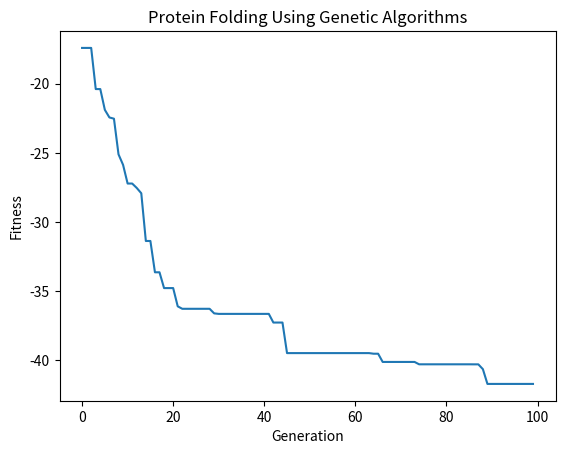

Reproduce this figure in Python.
import random
import numpy as np
import matplotlib.pyplot as plt

# Define the amino acid sequence of the protein
amino_acids = ['A', 'R', 'N', 'D', 'C', 'E', 'Q', 'G', 'H', 'I', 'L', 'K', 'M', 'F', 'P', 'S', 'T', 'W', 'Y', 'V']
protein_length = 20
protein_sequence = [random.choice(amino_acids) for i in range(protein_length)]

# Define the chromosome representation
chromosome_length = protein_length * 3
chromosome_bounds = np.array([[0, 360]]*chromosome_length)

# Define the fitness function
def fitness_function(chromosome):
    protein_structure = decode_chromosome(chromosome)
    # Calculate the energy of the protein structure using a scoring function
    energy = calculate_energy(protein_structure)
    return -energy

# Define the genetic operators
def selection(population):
    # Select two individuals randomly from the population
    ind1 = random.choice(population)
    ind2 = random.choice(population)
    # Return the fitter individual
    return ind1 if fitness_function(ind1) > fitness_function(ind2) else ind2

def crossover(parent1, parent2):
    # Perform single-point crossover
    crossover_point = random.randint(1, chromosome_length - 1)
    child1 = np.concatenate((parent1[:crossover_point], parent2[crossover_point:]))
    child2 = np.concatenate((parent2[:crossover_point], parent1[crossover_point:]))
    return child1, child2

def mutation(chromosome):
    # Mutate each gene with a probability of 0.1
    mutated_chromosome = chromosome.copy()
    for i in range(chromosome_length):
        if random.random() < 0.1:
            mutated_chromosome[i] = random.uniform(chromosome_bounds[i][0], chromosome_bounds[i][1])
    return mutated_chromosome

# Define the decode function
def decode_chromosome(chromosome):
    # Convert the chromosome to a protein structure
    protein_structure = []
    for i in range(protein_length):
        phi, psi, omega = chromosome[i*3:(i+1)*3]
        amino_acid = protein_sequence[i]
        residue = {'phi': phi, 'psi': psi, 'omega': omega, 'amino_acid': amino_acid}
        protein_structure.append(residue)
    return protein_structure

# Define the calculate_energy function
def calculate_energy(protein_structure):
    # Calculate the energy of the protein structure using a simple scoring function
    energy = 0
    for i in range(len(protein_structure)):
        phi = protein_structure[i]['phi']
        psi = protein_structure[i]['psi']
        omega = protein_structure[i]['omega']
        energy += np.sin(phi) + np.cos(psi) + 0.5 * np.sin(2 * omega)
    return energy

# Define the main function
def main():
    pop_size = 50
    num_generations = 100

    # Initialize the population
    population = []
    for i in range(pop_size):
        chromosome = np.random.uniform(chromosome_bounds[:, 0], chromosome_bounds[:, 1], chromosome_length)
        population.append(chromosome)

    # Record the best fitness value at each generation for visualization
    best_fitness_values = []

    for i in range(num_generations):
        # Apply selection to generate parents
        parents = [selection(population) for j in range(pop_size)]
        # Apply crossover to generate offspring
        offspring = [crossover(parents[j], parents[j+1]) for j in range(0, pop_size, 2)]
        offspring = [child for pair in offspring for child in pair]
        # Apply mutation to the offspring
        offspring = [mutation(child) for child in offspring]
        # Evaluate the fitness of the offspring
        offspring_fitness = [fitness_function(child) for child in offspring]
        # Combine the population and the offspring
        combined_population = population + offspring
        combined_fitness = [fitness_function(child) for child in combined_population]
        # Select the fittest individuals for the next generation
        population = [combined_population[j] for j in sorted(range(len(combined_fitness)), key=lambda k: combined_fitness[k], reverse=True)[:pop_size]]
        # Record the best fitness value at each generation for visualization
        best_fitness_values.append(-fitness_function(population[0]))

    # Decode the fittest chromosome to obtain the protein structure
    fittest_chromosome = max(population, key=fitness_function)
    fittest_protein_structure = decode_chromosome(fittest_chromosome)

    # Plot the best fitness value at each generation
    plt.plot(best_fitness_values)
    plt.xlabel('Generation')
    plt.ylabel('Fitness')
    plt.title('Protein Folding Using Genetic Algorithms')
    plt.show()

    return fittest_protein_structure

if __name__ == '__main__':
    main()
    
    
    
    
    